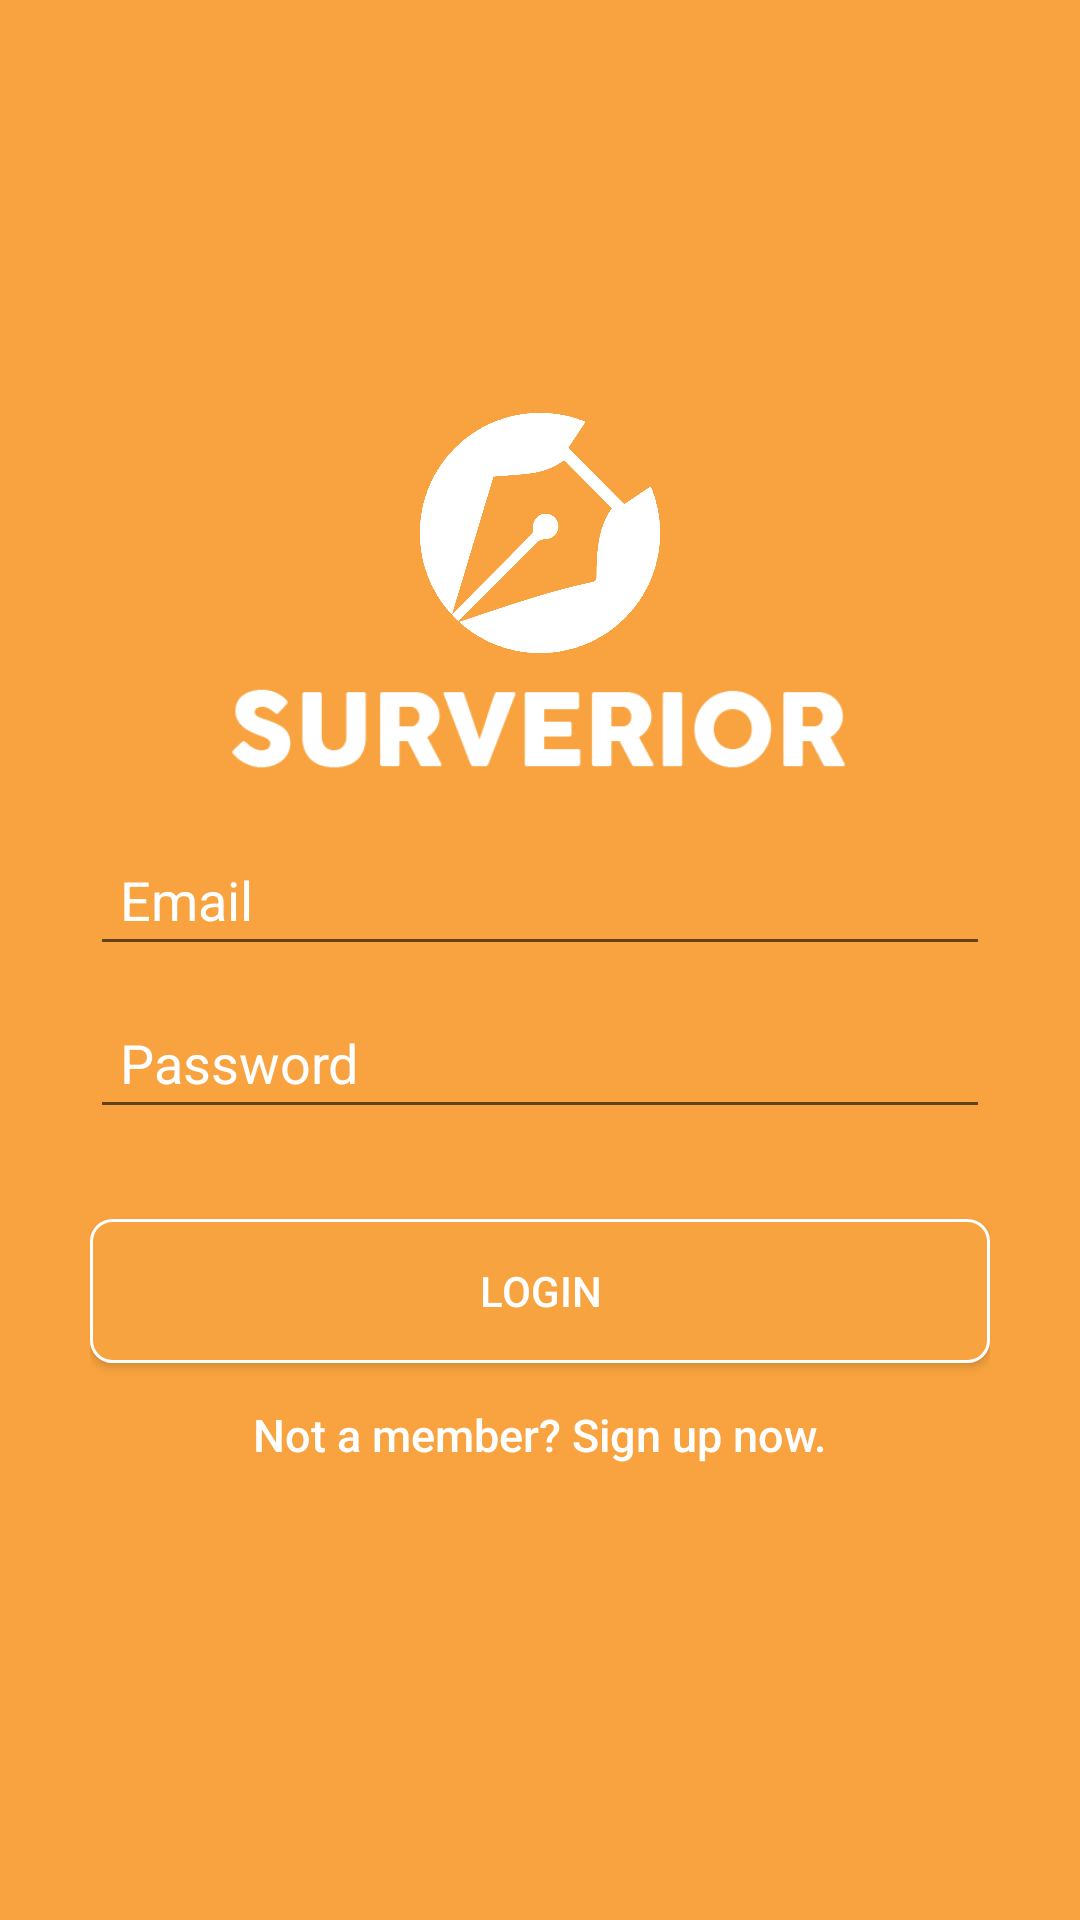

Reconstruct the res/layout file that produces this screen, plus the resources it refers to.
<!-- AndroidManifest.xml: application theme MyMaterialTheme -->
<!-- res/layout/activity_login.xml -->
<?xml version="1.0" encoding="utf-8"?>
<LinearLayout xmlns:android="http://schemas.android.com/apk/res/android"
    android:layout_width="fill_parent"
    android:layout_height="fill_parent"
    android:background="@color/colorPrimary"
    android:gravity="center"
    android:orientation="vertical"
    android:padding="10dp">

    <ImageView
        android:id="@+id/logo"
        android:src="@drawable/logo_white"
        android:layout_width="80dp"
        android:layout_height="80dp"
        android:layout_gravity="center_horizontal" />

    <ImageView
        android:id="@+id/login_title"
        android:src="@drawable/logo_text_white"
        android:layout_width="219dp"
        android:layout_height="30dp"
        android:layout_gravity="center_horizontal"
        android:adjustViewBounds="true"
        android:layout_marginBottom="20dp"
        android:layout_marginTop="10dp" />

    <LinearLayout
        android:layout_width="fill_parent"
        android:layout_height="wrap_content"
        android:layout_gravity="center"
        android:orientation="vertical"
        android:paddingLeft="20dp"
        android:paddingRight="20dp" >



        <EditText
            android:id="@+id/email"
            android:layout_width="fill_parent"
            android:layout_height="wrap_content"
            android:layout_marginBottom="10dp"
            android:hint="@string/hint_email"
            android:inputType="textEmailAddress"
            android:padding="10dp"
            android:singleLine="true"
            android:textColor="#ffffff"
            android:textColorHint="#ffffff" />

        <EditText
            android:id="@+id/password"
            android:layout_width="fill_parent"
            android:layout_height="wrap_content"
            android:layout_marginBottom="10dp"
            android:hint="@string/hint_password"
            android:inputType="textPassword"
            android:padding="10dp"
            android:singleLine="true"
            android:textColor="#ffffff"
            android:textColorHint="#ffffff" />

        

        <Button
            android:id="@+id/btnLogin"
            android:layout_width="fill_parent"
            android:layout_height="wrap_content"
            android:layout_marginTop="20dip"
            android:background="@drawable/btn_login"
            android:text="@string/btn_login"
            android:textColor="#ffffff" />

        

        <Button
            android:id="@+id/btnLinkToRegisterScreen"
            android:layout_width="fill_parent"
            android:layout_height="wrap_content"
            android:background="@null"
            android:text="@string/btn_link_to_register"
            android:textAllCaps="false"
            android:textColor="@color/white"
            android:textSize="15dp" />
    </LinearLayout>

</LinearLayout>
<!-- resources referenced by this layout -->
<resources>
  <color name="colorPrimary">#F8A33F</color>
  <color name="white">#ffffff</color>
  <!-- drawable btn_login (drawable-mdpi) -->
  <?xml version="1.0" encoding="utf-8"?>
  <shape xmlns:android="http://schemas.android.com/apk/res/android"
      android:shape="rectangle" >
  
      <corners
          android:bottomLeftRadius="7dp"
          android:bottomRightRadius="7dp"
          android:radius="0.1dp"
          android:topLeftRadius="7dp"
          android:topRightRadius="7dp" />
  
      <solid android:color="#F7A33F" />
  
      <stroke
          android:width="1dp"
          android:color="#ffffff" />
  
  </shape>
  <!-- drawable logo_text_white: png bitmap (drawable-mdpi, 3887 bytes) -->
  <!-- drawable logo_white: png bitmap (drawable-mdpi, 39270 bytes) -->
  <string name="btn_link_to_register">Not a member? Sign up now.</string>
  <string name="btn_login">LOGIN</string>
  <string name="hint_email">Email</string>
  <string name="hint_password">Password</string>
  <style name="MyMaterialTheme" parent="MyMaterialTheme.Base">
  
      </style>
  <style name="MyMaterialTheme.Base" parent="Theme.AppCompat.Light.DarkActionBar">
          <item name="windowNoTitle">true</item>
          <item name="windowActionBar">false</item>
          <item name="colorPrimary">@color/colorPrimary</item>
          <item name="colorPrimaryDark">@color/colorPrimaryDark</item>
          <item name="colorAccent">@color/colorAccent</item>
      </style>
  <color name="colorPrimaryDark">#4F3D31</color>
  <color name="colorAccent">#0068b2</color>
</resources>
